Image classification data set "Data2" (finn-williams/cachedetector on GitHub). Class labels (2): cache, no cache.

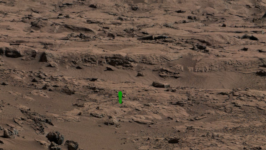
Label: cache

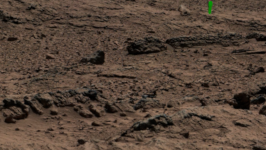
Label: cache

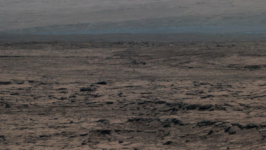
Label: no cache

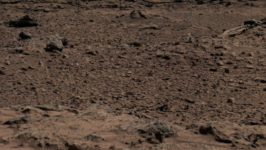
Label: no cache

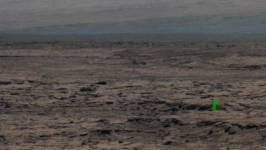
Label: cache

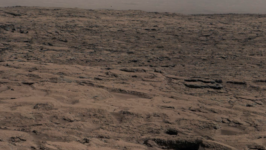
Label: no cache
